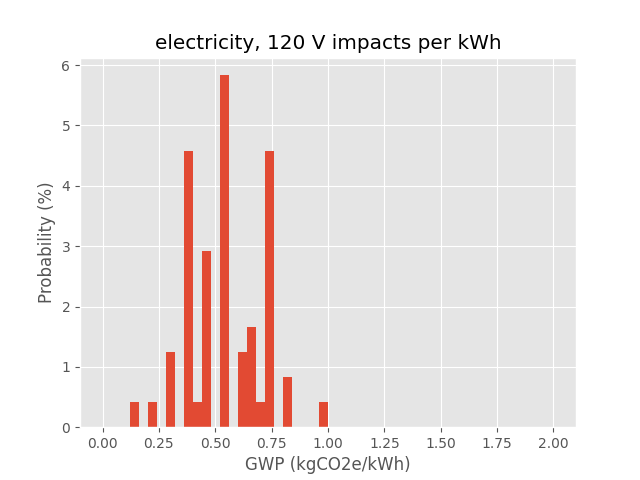

The data file committed next to this chart (first rows):
electricity_120V, gwp, gwp_be, gep_bu, ap, ep, odp, pocp, gwp_IPCC, gwp_EF2, gwp_CML
Electricity; at user; consumption mix - …, 0.5568, 0.0, 0.0, 0.001151, 5.601363408183371e-05, 7.384467511382395e-09, 0.01949, 0.5612, 0.5745, 0.5609
Electricity; at user; consumption mix - …, 0.5568, 0.0, 0.0, 0.001151, 5.601363408183371e-05, 7.384467511382395e-09, 0.01949, 0.5612, 0.5745, 0.5609
Electricity; at user; consumption mix - …, 0.5568, 0.0, 0.0, 0.001151, 5.601363408183371e-05, 7.384467511382395e-09, 0.01949, 0.5612, 0.5745, 0.5609
Electricity; at user; consumption mix - …, 0.5568, 0.0, 0.0, 0.001151, 5.601363408183371e-05, 7.384467511382395e-09, 0.01949, 0.5612, 0.5745, 0.5609
Electricity; at user; consumption mix - …, 0.5568, 0.0, 0.0, 0.001151, 5.601363408183371e-05, 7.384467511382395e-09, 0.01949, 0.5612, 0.5745, 0.5609
Electricity; at user; consumption mix - …, 0.5568, 0.0, 0.0, 0.001151, 5.601363408183371e-05, 7.384467511382395e-09, 0.01949, 0.5612, 0.5745, 0.5609
Electricity; at user; consumption mix - …, 0.5568, 0.0, 0.0, 0.001151, 5.601363408183371e-05, 7.384467511382395e-09, 0.01949, 0.5612, 0.5745, 0.5609
Electricity; at user; consumption mix - …, 0.5568, 0.0, 0.0, 0.001151, 5.601363408183371e-05, 7.384467511382395e-09, 0.01949, 0.5612, 0.5745, 0.5609
Electricity; at user; consumption mix - …, 0.5568, 0.0, 0.0, 0.001151, 5.601363408183371e-05, 7.384467511382395e-09, 0.01949, 0.5612, 0.5745, 0.5609
Electricity; at user; consumption mix - …, 0.5568, 0.0, 0.0, 0.001151, 5.601363408183371e-05, 7.384467511382395e-09, 0.01949, 0.5612, 0.5745, 0.5609
Electricity; at user; consumption mix - …, 0.7533, 0.0, 0.0, 0.001417, 5.6895546543298334e-05, 1.7383553178366516e-08, 0.02258, 0.7544, 0.7584, 0.7541
Electricity; at user; consumption mix - …, 0.7533, 0.0, 0.0, 0.001417, 5.6895546543298334e-05, 1.7383553178366516e-08, 0.02258, 0.7544, 0.7584, 0.7541
Electricity; at user; consumption mix - …, 0.7533, 0.0, 0.0, 0.001417, 5.6895546543298334e-05, 1.7383553178366516e-08, 0.02258, 0.7544, 0.7584, 0.7541
Electricity; at user; consumption mix - …, 0.7533, 0.0, 0.0, 0.001417, 5.6895546543298334e-05, 1.7383553178366516e-08, 0.02258, 0.7544, 0.7584, 0.7541
Electricity; at user; consumption mix - …, 0.7533, 0.0, 0.0, 0.001417, 5.6895546543298334e-05, 1.7383553178366516e-08, 0.02258, 0.7544, 0.7584, 0.7541
Electricity; at user; consumption mix - …, 0.7533, 0.0, 0.0, 0.001417, 5.6895546543298334e-05, 1.7383553178366516e-08, 0.02258, 0.7544, 0.7584, 0.7541
Electricity; at user; consumption mix - …, 0.7533, 0.0, 0.0, 0.001417, 5.6895546543298334e-05, 1.7383553178366516e-08, 0.02258, 0.7544, 0.7584, 0.7541
Electricity; at user; consumption mix - …, 0.7533, 0.0, 0.0, 0.001417, 5.6895546543298334e-05, 1.7383553178366516e-08, 0.02258, 0.7544, 0.7584, 0.7541
Electricity; at user; consumption mix - …, 0.7533, 0.0, 0.0, 0.001417, 5.6895546543298334e-05, 1.7383553178366516e-08, 0.02258, 0.7544, 0.7584, 0.7541
Electricity; at user; consumption mix - …, 0.7533, 0.0, 0.0, 0.001417, 5.6895546543298334e-05, 1.7383553178366516e-08, 0.02258, 0.7544, 0.7584, 0.7541
Electricity; at user; consumption mix - …, 0.7428, 0.0, 0.0, 0.001909, 8.764659841534142e-05, 1.571815331003595e-08, 0.03581, 0.7465, 0.7553, 0.7454
Electricity; at user; consumption mix - …, 0.7428, 0.0, 0.0, 0.001909, 8.764659841534142e-05, 1.571815331003595e-08, 0.03581, 0.7465, 0.7553, 0.7454
Electricity; at user; consumption mix - …, 0.7428, 0.0, 0.0, 0.001909, 8.764659841534142e-05, 1.571815331003595e-08, 0.03581, 0.7465, 0.7553, 0.7454
Electricity; at user; consumption mix - …, 0.7428, 0.0, 0.0, 0.001909, 8.764659841534142e-05, 1.571815331003595e-08, 0.03581, 0.7465, 0.7553, 0.7454
Electricity; at user; consumption mix - …, 0.7428, 0.0, 0.0, 0.001909, 8.764659841534142e-05, 1.571815331003595e-08, 0.03581, 0.7465, 0.7553, 0.7454
Electricity; at user; consumption mix - …, 0.7428, 0.0, 0.0, 0.001909, 8.764659841534142e-05, 1.571815331003595e-08, 0.03581, 0.7465, 0.7553, 0.7454
Electricity; at user; consumption mix - …, 0.7428, 0.0, 0.0, 0.001909, 8.764659841534142e-05, 1.571815331003595e-08, 0.03581, 0.7465, 0.7553, 0.7454
Electricity; at user; consumption mix - …, 0.7428, 0.0, 0.0, 0.001909, 8.764659841534142e-05, 1.571815331003595e-08, 0.03581, 0.7465, 0.7553, 0.7454
Electricity; at user; consumption mix - …, 0.7428, 0.0, 0.0, 0.001909, 8.764659841534142e-05, 1.571815331003595e-08, 0.03581, 0.7465, 0.7553, 0.7454
Electricity; at user; consumption mix - …, 0.7428, 0.0, 0.0, 0.001909, 8.764659841534142e-05, 1.571815331003595e-08, 0.03581, 0.7465, 0.7553, 0.7454
Electricity; at user; consumption mix - …, 0.7428, 0.0, 0.0, 0.001909, 8.764659841534142e-05, 1.571815331003595e-08, 0.03581, 0.7465, 0.7553, 0.7454
Electricity; at user; consumption mix - …, 0.7428, 0.0, 0.0, 0.001909, 8.764659841534142e-05, 1.571815331003595e-08, 0.03581, 0.7465, 0.7553, 0.7454
Electricity; at user; consumption mix - …, 0.7428, 0.0, 0.0, 0.001909, 8.764659841534142e-05, 1.571815331003595e-08, 0.03581, 0.7465, 0.7553, 0.7454
Electricity; at user; consumption mix - …, 0.7428, 0.0, 0.0, 0.001909, 8.764659841534142e-05, 1.571815331003595e-08, 0.03581, 0.7465, 0.7553, 0.7454
Electricity; at user; consumption mix - …, 0.7428, 0.0, 0.0, 0.001909, 8.764659841534142e-05, 1.571815331003595e-08, 0.03581, 0.7465, 0.7553, 0.7454
Electricity; at user; consumption mix - …, 0.7428, 0.0, 0.0, 0.001909, 8.764659841534142e-05, 1.571815331003595e-08, 0.03581, 0.7465, 0.7553, 0.7454
Electricity; at user; consumption mix - …, 0.7428, 0.0, 0.0, 0.001909, 8.764659841534142e-05, 1.571815331003595e-08, 0.03581, 0.7465, 0.7553, 0.7454
Electricity; at user; consumption mix - …, 0.7428, 0.0, 0.0, 0.001909, 8.764659841534142e-05, 1.571815331003595e-08, 0.03581, 0.7465, 0.7553, 0.7454
Electricity; at user; consumption mix - …, 0.7428, 0.0, 0.0, 0.001909, 8.764659841534142e-05, 1.571815331003595e-08, 0.03581, 0.7465, 0.7553, 0.7454
Electricity; at user; consumption mix - …, 0.7428, 0.0, 0.0, 0.001909, 8.764659841534142e-05, 1.571815331003595e-08, 0.03581, 0.7465, 0.7553, 0.7454
Electricity; at user; consumption mix - …, 0.6455, 0.0, 0.0, 0.001033, 6.844434667450186e-05, 1.0308234672597777e-08, 0.02374, 0.6486, 0.6554, 0.6476
Electricity; at user; consumption mix - …, 0.6455, 0.0, 0.0, 0.001033, 6.844434667450186e-05, 1.0308234672597777e-08, 0.02374, 0.6486, 0.6554, 0.6476
Electricity; at user; consumption mix - …, 0.6455, 0.0, 0.0, 0.001033, 6.844434667450186e-05, 1.0308234672597777e-08, 0.02374, 0.6486, 0.6554, 0.6476
Electricity; at user; consumption mix - …, 0.6455, 0.0, 0.0, 0.001033, 6.844434667450186e-05, 1.0308234672597777e-08, 0.02374, 0.6486, 0.6554, 0.6476
Electricity; at user; consumption mix - …, 0.6455, 0.0, 0.0, 0.001033, 6.844434667450186e-05, 1.0308234672597777e-08, 0.02374, 0.6486, 0.6554, 0.6476
Electricity; at user; consumption mix - …, 0.6455, 0.0, 0.0, 0.001033, 6.844434667450186e-05, 1.0308234672597777e-08, 0.02374, 0.6486, 0.6554, 0.6476
Electricity; at user; consumption mix - …, 0.6455, 0.0, 0.0, 0.001033, 6.844434667450186e-05, 1.0308234672597777e-08, 0.02374, 0.6486, 0.6554, 0.6476
Electricity; at user; consumption mix - …, 0.6455, 0.0, 0.0, 0.001033, 6.844434667450186e-05, 1.0308234672597777e-08, 0.02374, 0.6486, 0.6554, 0.6476
Electricity; at user; consumption mix - …, 0.6455, 0.0, 0.0, 0.001033, 6.844434667450186e-05, 1.0308234672597777e-08, 0.02374, 0.6486, 0.6554, 0.6476
Electricity; at user; consumption mix - …, 0.6455, 0.0, 0.0, 0.001033, 6.844434667450186e-05, 1.0308234672597777e-08, 0.02374, 0.6486, 0.6554, 0.6476
Electricity; at user; consumption mix - …, 0.8183, 0.0, 0.0, 0.001799, 0.0001026, 1.1144490056432769e-08, 0.04982, 0.8224, 0.8354, 0.8222
Electricity; at user; consumption mix - …, 0.8183, 0.0, 0.0, 0.001799, 0.0001026, 1.1144490056432769e-08, 0.04982, 0.8224, 0.8354, 0.8222
Electricity; at user; consumption mix - …, 0.8183, 0.0, 0.0, 0.001799, 0.0001026, 1.1144490056432769e-08, 0.04982, 0.8224, 0.8354, 0.8222
Electricity; at user; consumption mix - …, 0.8183, 0.0, 0.0, 0.001799, 0.0001026, 1.1144490056432769e-08, 0.04982, 0.8224, 0.8354, 0.8222
Electricity; at user; consumption mix - …, 0.8183, 0.0, 0.0, 0.001799, 0.0001026, 1.1144490056432769e-08, 0.04982, 0.8224, 0.8354, 0.8222
Electricity; at user; consumption mix - …, 0.8183, 0.0, 0.0, 0.001799, 0.0001026, 1.1144490056432769e-08, 0.04982, 0.8224, 0.8354, 0.8222
Electricity; at user; consumption mix - …, 0.8183, 0.0, 0.0, 0.001799, 0.0001026, 1.1144490056432769e-08, 0.04982, 0.8224, 0.8354, 0.8222
Electricity; at user; consumption mix - …, 0.8183, 0.0, 0.0, 0.001799, 0.0001026, 1.1144490056432769e-08, 0.04982, 0.8224, 0.8354, 0.8222
Electricity; at user; consumption mix - …, 0.8183, 0.0, 0.0, 0.001799, 0.0001026, 1.1144490056432769e-08, 0.04982, 0.8224, 0.8354, 0.8222
Electricity; at user; consumption mix - …, 0.8183, 0.0, 0.0, 0.001799, 0.0001026, 1.1144490056432769e-08, 0.04982, 0.8224, 0.8354, 0.8222
... 540 more rows
